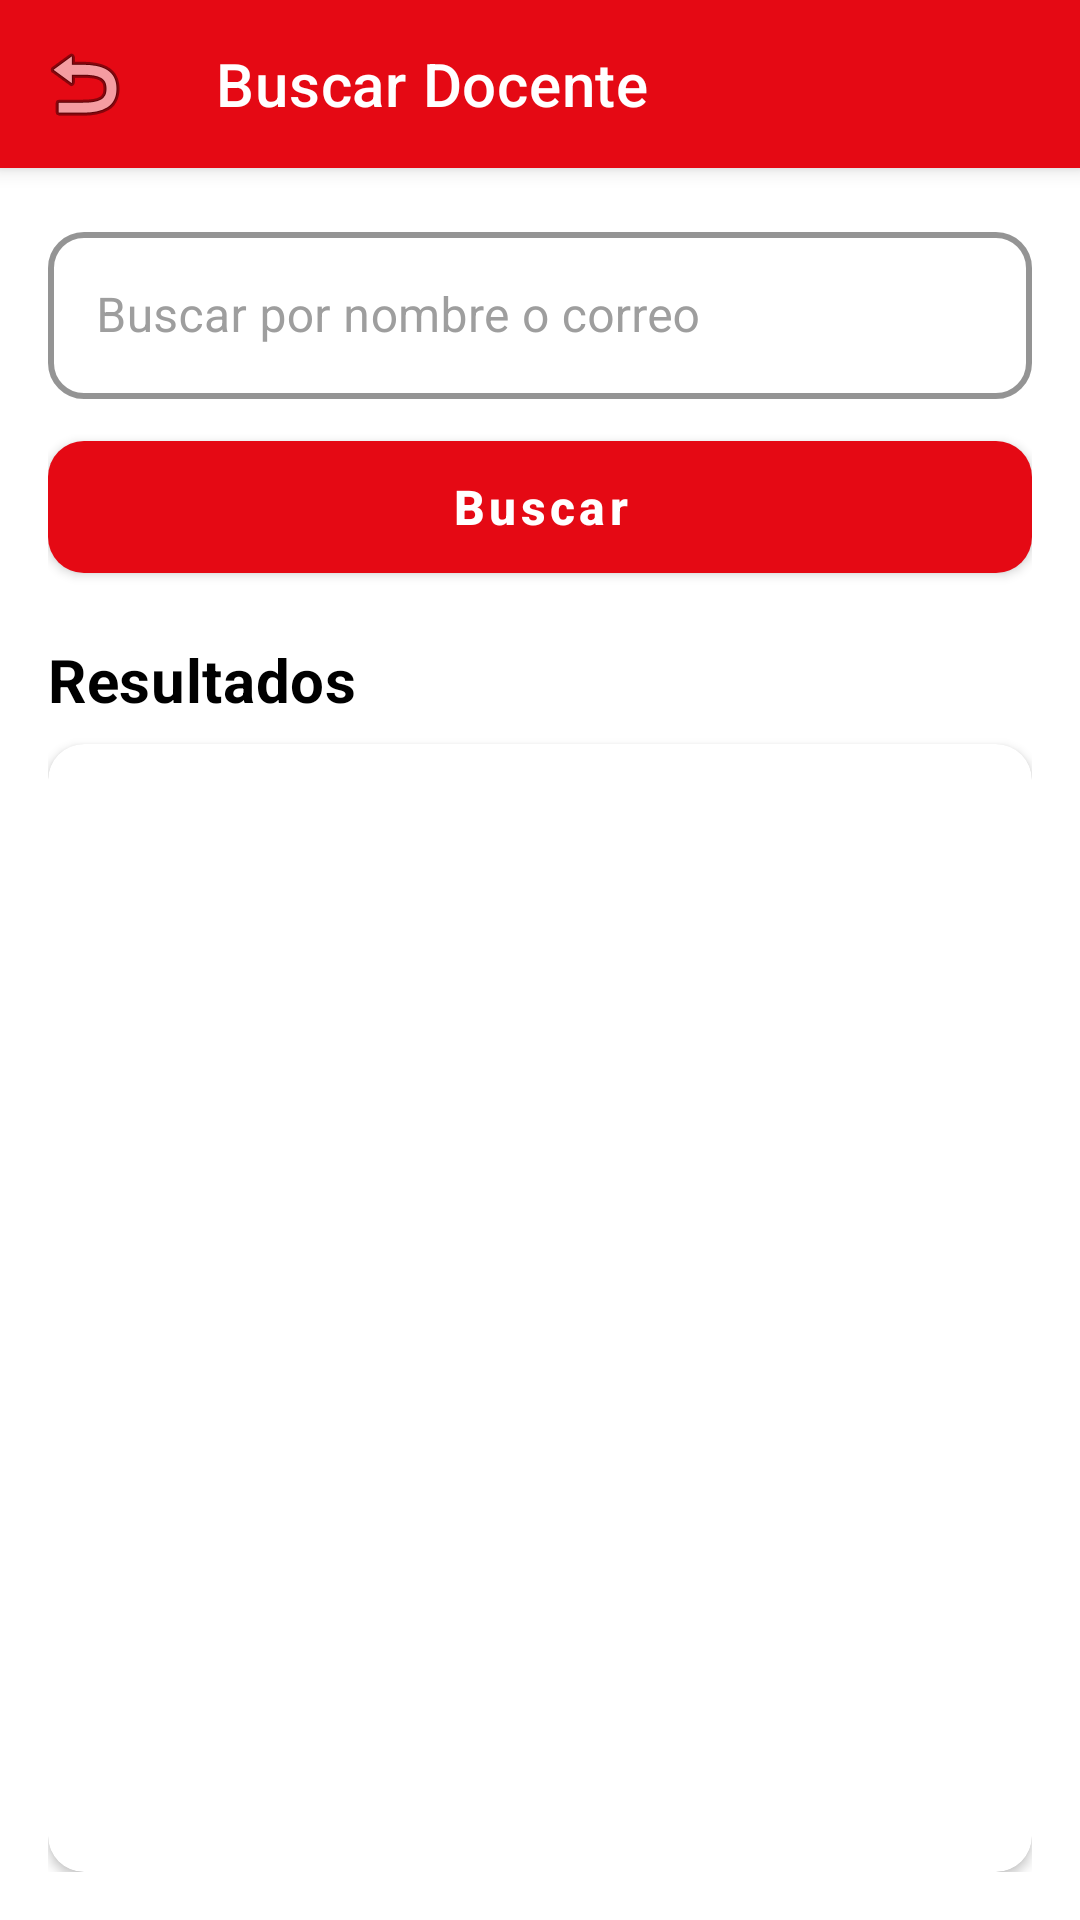

Here is an Android app screen rendered from its layout file. Give the layout XML and the strings, colors and styles it references.
<!-- AndroidManifest.xml: application theme Theme.Ensenando -->
<!-- res/layout/fragment_buscar_docente.xml -->
<?xml version="1.0" encoding="utf-8"?>
<androidx.coordinatorlayout.widget.CoordinatorLayout xmlns:android="http://schemas.android.com/apk/res/android"
    xmlns:app="http://schemas.android.com/apk/res-auto"
    xmlns:tools="http://schemas.android.com/tools"
    android:layout_width="match_parent"
    android:layout_height="match_parent"
    android:background="?android:attr/colorBackground">

    <com.google.android.material.appbar.AppBarLayout
        android:layout_width="match_parent"
        android:layout_height="wrap_content"
        android:theme="@style/Theme.Ensenando">

        <com.google.android.material.appbar.MaterialToolbar
            android:id="@+id/toolbar"
            android:layout_width="match_parent"
            android:layout_height="?attr/actionBarSize"
            android:background="@color/streaming_red"
            android:elevation="0dp"
            app:title="Buscar Docente"
            app:titleTextColor="@color/white"
            app:navigationIcon="@android:drawable/ic_menu_revert" />
    </com.google.android.material.appbar.AppBarLayout>

    <LinearLayout
        android:layout_width="match_parent"
        android:layout_height="match_parent"
        android:orientation="vertical"
        android:padding="16dp"
        app:layout_behavior="@string/appbar_scrolling_view_behavior">

        <com.google.android.material.textfield.TextInputLayout
            android:id="@+id/tilBusqueda"
            style="@style/Widget.Ensenando.TextInputLayout.OutlinedBox"
            android:layout_width="match_parent"
            android:layout_height="wrap_content"
            android:hint="Buscar por nombre o correo">

            <com.google.android.material.textfield.TextInputEditText
                android:id="@+id/etBusqueda"
                android:layout_width="match_parent"
                android:layout_height="wrap_content"
                android:inputType="text"
                android:imeOptions="actionSearch" />
        </com.google.android.material.textfield.TextInputLayout>

        <com.google.android.material.button.MaterialButton
            android:id="@+id/btnBuscar"
            style="@style/Widget.Ensenando.Button.Primary"
            android:layout_width="match_parent"
            android:layout_marginTop="8dp"
            android:text="Buscar" />

        <TextView
            android:id="@+id/tvResultados"
            android:layout_width="wrap_content"
            android:layout_height="wrap_content"
            android:layout_marginTop="16dp"
            android:text="Resultados"
            android:textAppearance="@style/TextAppearance.Headline3"
            android:textColor="?attr/colorOnSurface" />

        
        <com.google.android.material.card.MaterialCardView
            android:layout_width="match_parent"
            android:layout_height="0dp"
            android:layout_marginTop="8dp"
            android:layout_weight="1"
            app:cardCornerRadius="12dp"
            app:cardElevation="2dp">
            
            <androidx.recyclerview.widget.RecyclerView
                android:id="@+id/rvDocentes"
                android:layout_width="match_parent"
                android:layout_height="match_parent"
                android:padding="8dp"
            tools:listitem="@layout/item_docente" />
        </com.google.android.material.card.MaterialCardView>

        <TextView
            android:id="@+id/tvEmpty"
            android:layout_width="wrap_content"
            android:layout_height="wrap_content"
            android:layout_gravity="center"
            android:text="No se encontraron docentes"
            android:textAppearance="@style/TextAppearance.Body1"
            android:textColor="?attr/colorOnSurface"
            android:visibility="gone" />

    </LinearLayout>

</androidx.coordinatorlayout.widget.CoordinatorLayout>
<!-- res/layout/item_docente.xml (included above) -->
<?xml version="1.0" encoding="utf-8"?>
<com.google.android.material.card.MaterialCardView xmlns:android="http://schemas.android.com/apk/res/android"
    xmlns:app="http://schemas.android.com/apk/res-auto"
    android:layout_width="match_parent"
    android:layout_height="wrap_content"
    android:layout_margin="6dp"
    android:background="@drawable/bg_card_shadow"
    android:clickable="true"
    android:focusable="true"
    app:cardCornerRadius="14dp"
    app:cardElevation="0dp"
    app:strokeWidth="0dp">

    <LinearLayout
        android:layout_width="match_parent"
        android:layout_height="wrap_content"
        android:orientation="horizontal"
        android:padding="16dp">

        <LinearLayout
            android:layout_width="0dp"
            android:layout_height="wrap_content"
            android:layout_weight="1"
            android:orientation="vertical">

            <TextView
                android:id="@+id/tvDocenteNombre"
                android:layout_width="wrap_content"
                android:layout_height="wrap_content"
                android:text="Nombre del Docente"
                android:textAppearance="@style/TextAppearance.Headline3"
                android:textColor="?attr/colorOnSurface" />

            <TextView
                android:id="@+id/tvDocenteCorreo"
                android:layout_width="wrap_content"
                android:layout_height="wrap_content"
                android:layout_marginTop="4dp"
                android:text="correo@example.com"
                android:textAppearance="@style/TextAppearance.Body2"
                android:textColor="?attr/colorOnSurface" />
        </LinearLayout>

        <LinearLayout
            android:layout_width="wrap_content"
            android:layout_height="wrap_content"
            android:layout_gravity="center_vertical"
            android:orientation="vertical"
            android:gravity="end">

            <com.google.android.material.button.MaterialButton
                android:id="@+id/btnEnviarSolicitud"
                style="@style/Widget.Ensenando.Button.Secondary"
                android:layout_width="wrap_content"
                android:layout_height="48dp"
                android:text="Enviar Solicitud" />

            
            <com.google.android.material.button.MaterialButton
                android:id="@+id/btnVerReporte"
                style="@style/Widget.Ensenando.Button.Primary"
                android:layout_width="wrap_content"
                android:layout_height="48dp"
                android:layout_marginTop="8dp"
                android:text="Ver Reporte"
                android:textSize="12sp"
                android:visibility="gone" />

        </LinearLayout>

    </LinearLayout>
</com.google.android.material.card.MaterialCardView>
<!-- resources referenced by this layout -->
<resources>
  <color name="streaming_red">#E50914</color>
  <color name="white">#FFFFFF</color>
  <!-- drawable bg_card_shadow (drawable) -->
  <?xml version="1.0" encoding="utf-8"?>
  <layer-list xmlns:android="http://schemas.android.com/apk/res/android">
      
      <item>
          <shape android:shape="rectangle">
              <solid android:color="#20000000" />
              <corners android:radius="16dp" />
          </shape>
      </item>
      
      <item
          android:bottom="4dp"
          android:left="0dp"
          android:right="0dp"
          android:top="0dp">
          <shape android:shape="rectangle">
              <gradient
                  android:type="linear"
                  android:angle="135"
                  android:startColor="#FFFFFF"
                  android:endColor="#F5F5F5" />
              <corners android:radius="16dp" />
          </shape>
      </item>
  </layer-list>
  <style name="TextAppearance.Body1" parent="TextAppearance.MaterialComponents.Body1">
          <item name="android:textSize">16sp</item>
          <item name="android:textStyle">normal</item>
          <item name="android:textColor">@color/text_primary_light</item>
          <item name="android:letterSpacing">0.01</item>
      </style>
  <style name="TextAppearance.Body2" parent="TextAppearance.MaterialComponents.Body2">
          <item name="android:textSize">14sp</item>
          <item name="android:textStyle">normal</item>
          <item name="android:textColor">@color/text_secondary_light</item>
          <item name="android:letterSpacing">0.01</item>
      </style>
  <style name="TextAppearance.Headline3" parent="TextAppearance.MaterialComponents.Headline3">
          <item name="android:textSize">20sp</item>
          <item name="android:textStyle">bold</item>
          <item name="android:textColor">@color/text_primary_light</item>
          <item name="android:letterSpacing">0.01</item>
      </style>
  <style name="Theme.Ensenando" parent="Base.Theme.Ensenando" />
  <style name="Widget.Ensenando.Button.Primary" parent="Widget.MaterialComponents.Button">
          <item name="android:layout_height">56dp</item>
          <item name="android:minHeight">56dp</item>
          <item name="android:paddingStart">24dp</item>
          <item name="android:paddingEnd">24dp</item>
          <item name="cornerRadius">12dp</item>
          <item name="android:textAllCaps">false</item>
          <item name="android:textSize">16sp</item>
          <item name="android:textStyle">bold</item>
          <item name="android:textColor">@color/white</item>
          <item name="backgroundTint">@color/streaming_red</item>
          <item name="android:elevation">4dp</item>
      </style>
  <color name="text_primary_light">#000000</color>
  <color name="text_secondary_light">#424242</color>
  <color name="border_light">#BDBDBD</color>
  <color name="card_background_light">#FFFFFF</color>
  <color name="text_hint_light">#9E9E9E</color>
  <color name="streaming_red_dark">#B20710</color>
  <color name="uleam_primary">#1E88E5</color>
  <color name="uleam_primary_dark">#1565C0</color>
  <color name="background_primary_light">#FFFFFF</color>
  <color name="surface_light">#FFFFFF</color>
  <color name="surface_variant_light">#F5F5F5</color>
  <color name="accent_error">#D32F2F</color>
</resources>
